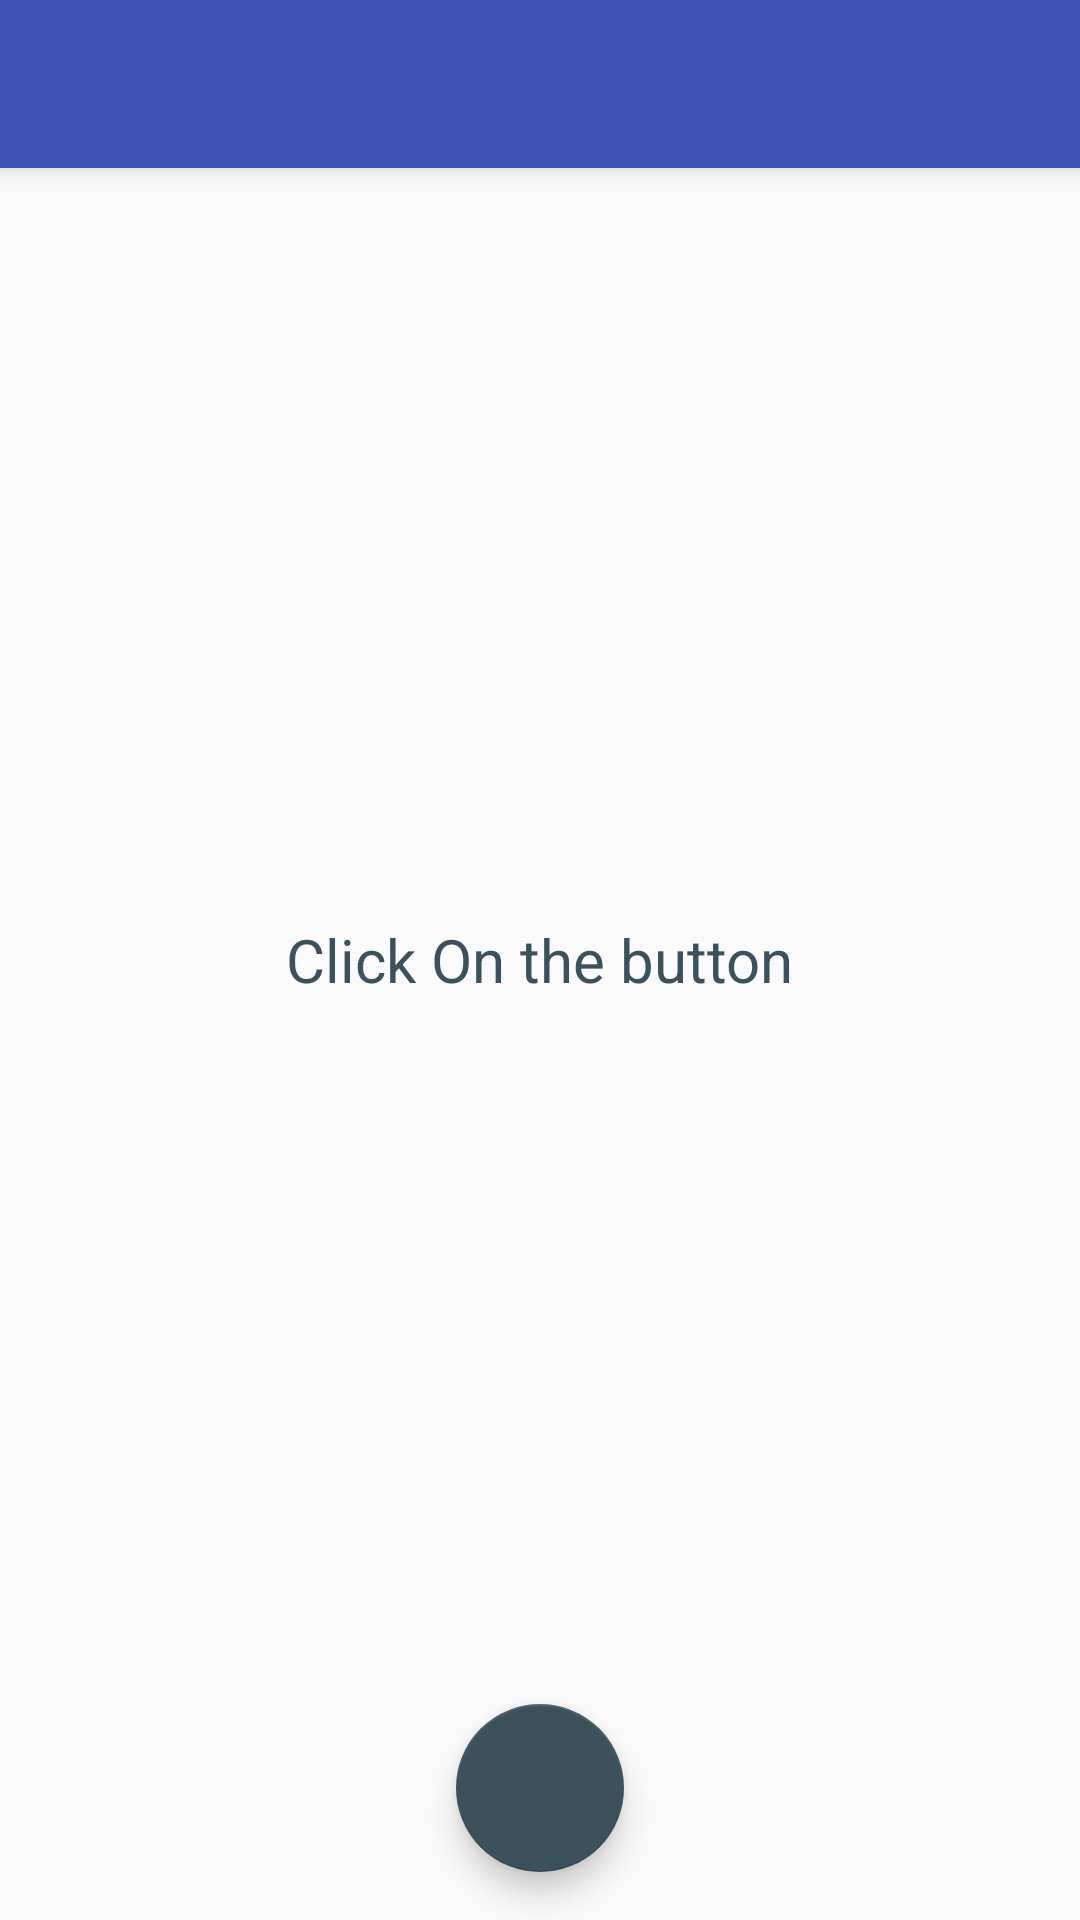

Write the Android layout XML for this screen, with the resource values it uses.
<!-- AndroidManifest.xml: activity theme AppTheme.NoActionBar -->
<!-- res/layout/activity_main.xml -->
<?xml version="1.0" encoding="utf-8"?>
<android.support.design.widget.CoordinatorLayout xmlns:android="http://schemas.android.com/apk/res/android"
    xmlns:app="http://schemas.android.com/apk/res-auto"
    xmlns:tools="http://schemas.android.com/tools"
    android:layout_width="match_parent"
    android:layout_height="match_parent"
    tools:context=".MainActivity">

    <android.support.design.widget.AppBarLayout
        android:layout_width="match_parent"
        android:layout_height="wrap_content"
        android:theme="@style/AppTheme.AppBarOverlay">

        <android.support.v7.widget.Toolbar
            android:id="@+id/toolbar"
            android:layout_width="match_parent"
            android:layout_height="?attr/actionBarSize"
            android:background="?attr/colorPrimary"
            app:popupTheme="@style/AppTheme.PopupOverlay" />

    </android.support.design.widget.AppBarLayout>

    <include layout="@layout/content_main" />

    <android.support.design.widget.FloatingActionButton
        android:id="@+id/fab"
        android:layout_width="wrap_content"
        android:layout_height="wrap_content"
        android:layout_gravity="bottom|center"
        android:layout_margin="@dimen/fab_margin"
        app:srcCompat="@drawable/ic_curios"
        app:backgroundTint="@color/primary"/>

</android.support.design.widget.CoordinatorLayout>
<!-- res/layout/content_main.xml (included above) -->
<?xml version="1.0" encoding="utf-8"?>
<RelativeLayout
    xmlns:android="http://schemas.android.com/apk/res/android"
    xmlns:app="http://schemas.android.com/apk/res-auto"
    android:id="@+id/root_layout"
    android:layout_width="match_parent"
    android:layout_height="match_parent">

    <TextView
        android:layout_width="wrap_content"
        android:layout_height="wrap_content"
        android:layout_centerInParent="true"
        android:text="@string/message"
        android:textColor="@color/primary"
        android:textSize="20sp" />

    <com.blackspider.util.widget.ClipRevealFrame
        android:id="@+id/menu_layout"
        android:layout_width="match_parent"
        android:layout_height="match_parent"
        android:visibility="invisible">

        <View
            android:layout_width="match_parent"
            android:layout_height="240dp"
            android:layout_marginBottom="32dp"
            android:layout_gravity="bottom"
            android:background="@drawable/bg"/>

        <com.blackspider.util.lib.archlayout.ArcLayout
            android:id="@+id/arc_layout"
            android:layout_width="match_parent"
            android:layout_height="match_parent"
            android:layout_marginBottom="32dp"
            app:arc_axisRadius="@dimen/layout_child_offset_path"
            app:arc_freeAngle="true"
            app:arc_origin="bottom"
            app:arc_radius="@dimen/layout_radius_path">

            <LinearLayout
                android:layout_width="wrap_content"
                android:layout_height="wrap_content"
                app:arc_angle="30"
                android:orientation="vertical"
                android:gravity="center">

                <Button
                    android:id="@+id/btn_shoutout"
                    style="@style/Item.Small"
                    android:background="@drawable/ic_shoutout" />

                <TextView
                    android:layout_width="wrap_content"
                    android:layout_height="wrap_content"
                    android:text="Shoutout"
                    android:textColor="@color/white"/>
            </LinearLayout>

            <LinearLayout
                android:layout_width="wrap_content"
                android:layout_height="wrap_content"
                app:arc_angle="90"
                android:orientation="vertical"
                android:gravity="center">

                <Button
                    android:id="@+id/btn_ask"
                    style="@style/Item.Small"
                    android:background="@drawable/ic_question" />

                <TextView
                    android:layout_width="wrap_content"
                    android:layout_height="wrap_content"
                    android:text="Ask"
                    android:textColor="@color/white"/>
            </LinearLayout>

            <LinearLayout
                android:layout_width="wrap_content"
                android:layout_height="wrap_content"
                app:arc_angle="150"
                android:orientation="vertical"
                android:gravity="center">

                <Button
                    android:id="@+id/btn_poll"
                    style="@style/Item.Small"
                    android:background="@drawable/ic_poll" />

                <TextView
                    android:layout_width="wrap_content"
                    android:layout_height="wrap_content"
                    android:text="Poll"
                    android:textColor="@color/white"/>
            </LinearLayout>

        </com.blackspider.util.lib.archlayout.ArcLayout>

    </com.blackspider.util.widget.ClipRevealFrame>
</RelativeLayout>
<!-- resources referenced by this layout -->
<resources>
  <color name="primary">#3c515c</color>
  <color name="white">#FFFFFF</color>
  <dimen name="fab_margin">16dp</dimen>
  <dimen name="layout_child_offset_path">114dp</dimen>
  <dimen name="layout_radius_path">140dp</dimen>
  <!-- drawable bg (drawable) -->
  <?xml version="1.0" encoding="utf-8"?>
  <layer-list xmlns:android="http://schemas.android.com/apk/res/android">
      <item android:top="0dp"
          android:bottom="-500dp"
          android:left="-100dp"
          android:right="-100dp">
          <shape>
              <corners android:radius="500dp" />
              <solid android:color="@color/teal_400_overlay" />
          </shape>
      </item>
      <item android:top="30dp"
          android:bottom="-500dp"
          android:left="-100dp"
          android:right="-100dp">
          <shape>
              <corners android:radius="500dp" />
              <solid android:color="@color/teal_500_overlay" />
          </shape>
      </item>
  </layer-list>
  <!-- drawable ic_poll (drawable) -->
  <vector xmlns:android="http://schemas.android.com/apk/res/android"
      android:height="24dp"
      android:width="24dp"
      android:viewportWidth="24"
      android:viewportHeight="24">
      <path android:fillColor="#fff"
          android:pathData="M19,3H14V5H19V18L14,12V21H19A2,2 0 0,0 21,19V5C21,3.89 20.1,3 19,3M10,18H5L10,12M10,3H5C3.89,3 3,3.89 3,5V19A2,2 0 0,0 5,21H10V23H12V1H10V3Z" />
  </vector>
  <!-- drawable ic_question (drawable) -->
  <vector xmlns:android="http://schemas.android.com/apk/res/android"
      android:height="24dp"
      android:width="24dp"
      android:viewportWidth="24"
      android:viewportHeight="24">
      <path android:fillColor="#fff"
          android:pathData="M4,2H20A2,2 0 0,1 22,4V16A2,2 0 0,1 20,18H13.9L10.2,21.71C10,21.9 9.75,22 9.5,22V22H9A1,1 0 0,1 8,21V18H4A2,2 0 0,1 2,16V4C2,2.89 2.9,2 4,2M12.19,5.5C11.3,5.5 10.59,5.68 10.05,6.04C9.5,6.4 9.22,7 9.27,7.69H11.24C11.24,7.41 11.34,7.2 11.5,7.06C11.7,6.92 11.92,6.85 12.19,6.85C12.5,6.85 12.77,6.93 12.95,7.11C13.13,7.28 13.22,7.5 13.22,7.8C13.22,8.08 13.14,8.33 13,8.54C12.83,8.76 12.62,8.94 12.36,9.08C11.84,9.4 11.5,9.68 11.29,9.92C11.1,10.16 11,10.5 11,11H13C13,10.72 13.05,10.5 13.14,10.32C13.23,10.15 13.4,10 13.66,9.85C14.12,9.64 14.5,9.36 14.79,9C15.08,8.63 15.23,8.24 15.23,7.8C15.23,7.1 14.96,6.54 14.42,6.12C13.88,5.71 13.13,5.5 12.19,5.5M11,12V14H13V12H11Z" />
  </vector>
  <!-- drawable ic_shoutout (drawable) -->
  <vector xmlns:android="http://schemas.android.com/apk/res/android"
      android:height="24dp"
      android:width="24dp"
      android:viewportWidth="24"
      android:viewportHeight="24">
      <path android:fillColor="#fff"
          android:pathData="M16.5,5.5A2,2 0 0,0 18.5,3.5A2,2 0 0,0 16.5,1.5A2,2 0 0,0 14.5,3.5A2,2 0 0,0 16.5,5.5M12.9,19.4L13.9,15L16,17V23H18V15.5L15.9,13.5L16.5,10.5C17.89,12.09 19.89,13 22,13V11C20.24,11.03 18.6,10.11 17.7,8.6L16.7,7C16.34,6.4 15.7,6 15,6C14.7,6 14.5,6.1 14.2,6.1L9,8.3V13H11V9.6L12.8,8.9L11.2,17L6.3,16L5.9,18L12.9,19.4M4,9A1,1 0 0,1 3,8A1,1 0 0,1 4,7H7V9H4M5,5A1,1 0 0,1 4,4A1,1 0 0,1 5,3H10V5H5M3,13A1,1 0 0,1 2,12A1,1 0 0,1 3,11H7V13H3Z" />
  </vector>
  <string name="message">Click On the button</string>
  <style name="AppTheme.AppBarOverlay" parent="ThemeOverlay.AppCompat.Dark.ActionBar" />
  <style name="AppTheme.PopupOverlay" parent="ThemeOverlay.AppCompat.Light" />
  <style name="Item.Small">
          <item name="android:layout_width">@dimen/item_circle_size_small</item>
          <item name="android:layout_height">@dimen/item_circle_size_small</item>
          <item name="android:textSize">@dimen/item_font_size_small</item>
      </style>
  <style name="AppTheme.NoActionBar">
          <item name="windowActionBar">false</item>
          <item name="windowNoTitle">true</item>
      </style>
  <color name="teal_400_overlay">#22009688</color>
  <color name="teal_500_overlay">#88009688</color>
  <dimen name="item_circle_size_small">36dp</dimen>
  <dimen name="item_font_size_small">16sp</dimen>
</resources>
